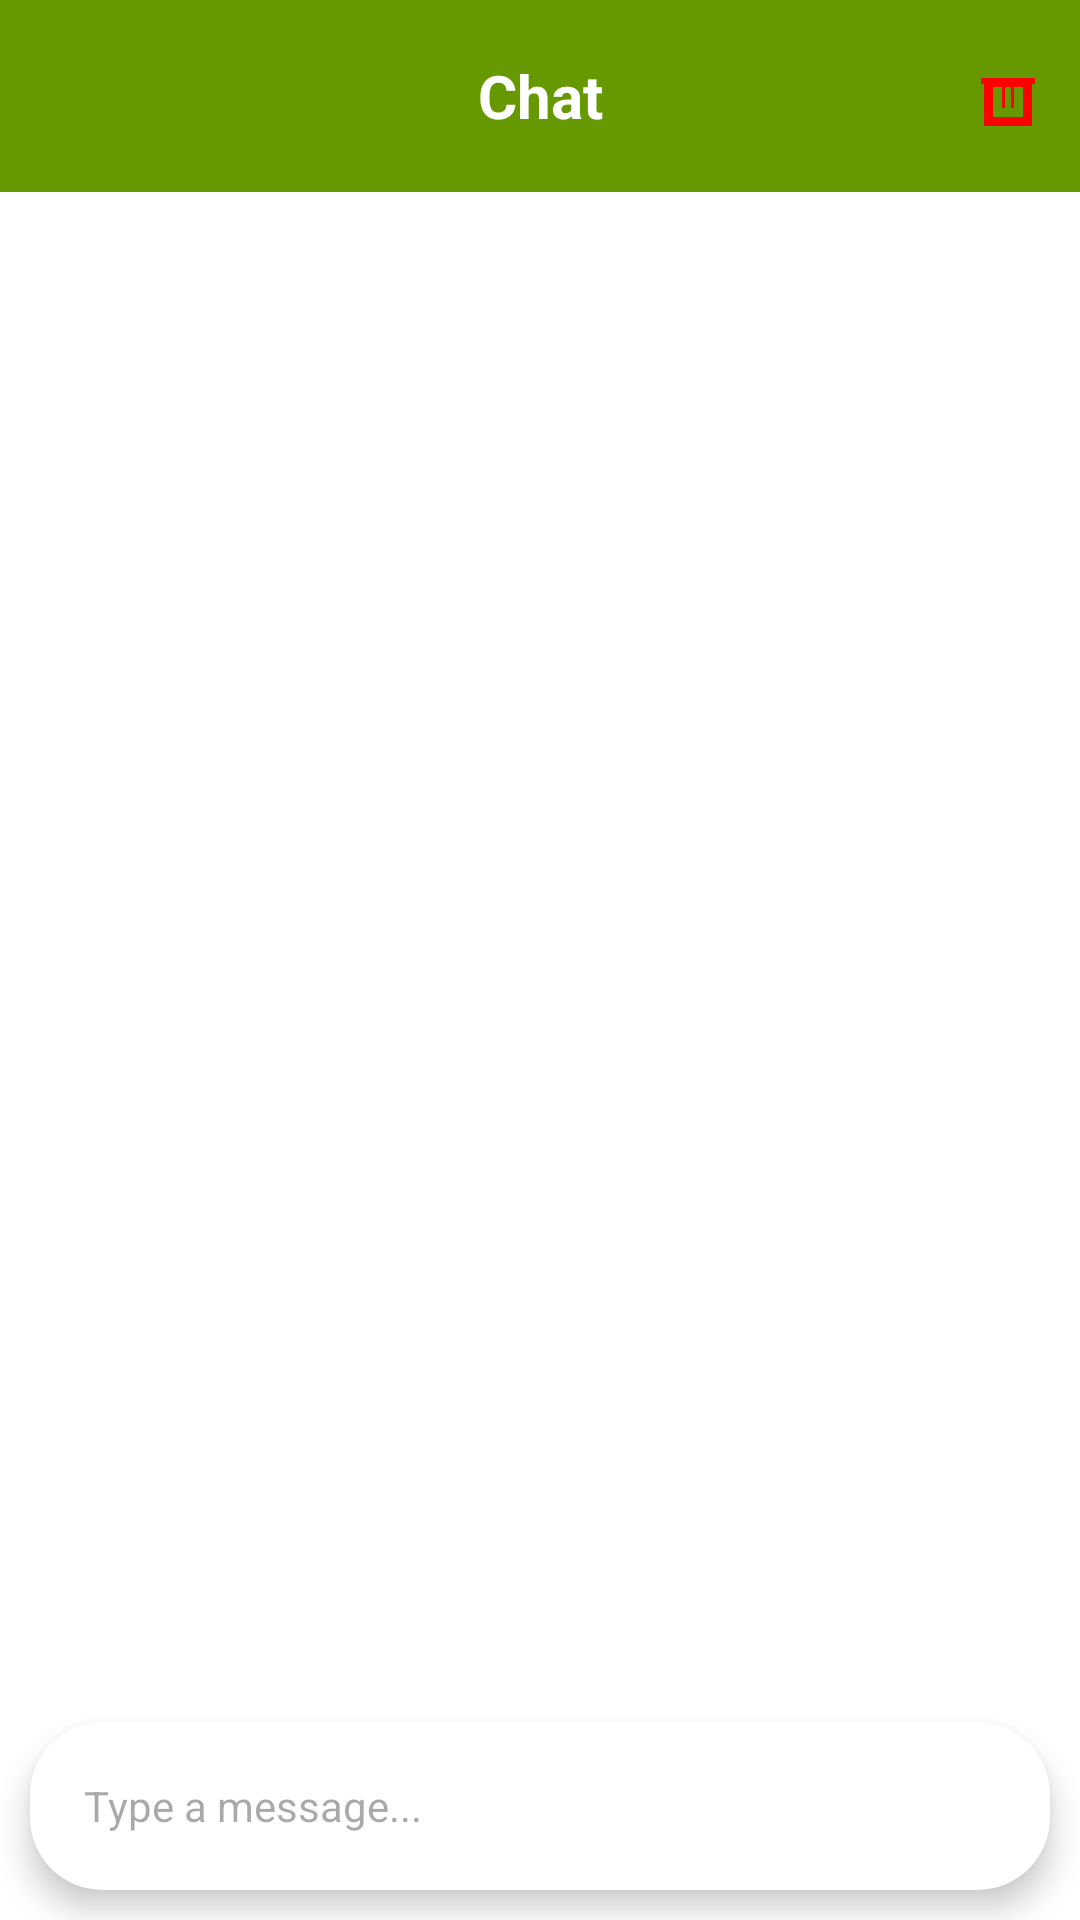

Produce the Android XML layout that renders to this screen, including the resource entries it uses.
<!-- AndroidManifest.xml: application theme Theme.Evchargerlocator_androidapplication -->
<!-- res/layout/activity_message.xml -->
<?xml version="1.0" encoding="utf-8"?>
<androidx.constraintlayout.widget.ConstraintLayout
    xmlns:android="http://schemas.android.com/apk/res/android"
    xmlns:app="http://schemas.android.com/apk/res-auto"
    xmlns:tools="http://schemas.android.com/tools"
    android:layout_width="match_parent"
    android:layout_height="match_parent"
    android:background="@color/white"
    tools:context=".MessageActivity">

    

    

    <androidx.appcompat.widget.Toolbar
        android:id="@+id/chatToolbar"
        android:layout_width="match_parent"
        android:layout_height="wrap_content"
        android:background="@android:color/holo_green_dark"
        app:layout_constraintTop_toTopOf="parent"
        app:popupTheme="@style/ThemeOverlay.AppCompat.Light"
        app:titleTextColor="@android:color/white"
        tools:layout_editor_absoluteX="1dp"
        tools:ignore="MissingConstraints">

        
        <ImageView
            android:id="@+id/backButton"
            android:layout_width="30dp"
            android:layout_height="30dp"
            android:layout_marginStart="16dp"
            android:clickable="true"
            android:contentDescription="Back"
            android:focusable="true"
            android:src="@drawable/ic_back" />

        
        <TextView
            android:id="@+id/chatUserName"
            android:layout_width="wrap_content"
            android:layout_height="wrap_content"
            android:layout_gravity="center"
            android:text="Chat"
            android:textColor="@android:color/white"
            android:textSize="20sp"
            android:textStyle="bold" />

        
        <ImageButton
            android:id="@+id/btnClearChat"
            android:layout_width="wrap_content"
            android:layout_height="wrap_content"
            android:layout_gravity="end"
            android:background="@null"
            android:contentDescription="Clear Chat"
            android:padding="12dp"
            android:src="@drawable/ic_delete" />
    </androidx.appcompat.widget.Toolbar>

    <TextView
        android:id="@+id/typingIndicator"
        android:layout_width="wrap_content"
        android:layout_height="wrap_content"
        android:text="User is typing..."
        android:textSize="14sp"
        android:textColor="@color/dark_gray"
        android:visibility="gone"
        android:layout_marginTop="4dp"
        app:layout_constraintStart_toStartOf="parent"
        app:layout_constraintTop_toBottomOf="@id/chatToolbar"
        app:layout_constraintEnd_toEndOf="parent"
        android:gravity="center_horizontal"/>

    
    <androidx.recyclerview.widget.RecyclerView
        android:id="@+id/recyclerViewMessages"
        android:layout_width="0dp"
        android:layout_height="0dp"
        android:layout_marginBottom="8dp"
        android:layout_margin="15dp"
        app:layout_constraintTop_toBottomOf="@id/typingIndicator"
        app:layout_constraintStart_toStartOf="parent"
        app:layout_constraintEnd_toEndOf="parent"
        app:layout_constraintBottom_toTopOf="@id/messageInputLayout"/>

    
    <androidx.cardview.widget.CardView
        android:id="@+id/messageInputLayout"
        android:layout_width="0dp"
        android:layout_height="wrap_content"
        android:layout_margin="10dp"
        app:cardCornerRadius="24dp"
        app:cardElevation="6dp"
        app:layout_constraintBottom_toBottomOf="parent"
        app:layout_constraintStart_toStartOf="parent"
        app:layout_constraintEnd_toEndOf="parent">

        <LinearLayout
            android:layout_width="match_parent"
            android:layout_height="wrap_content"
            android:padding="8dp"
            android:orientation="horizontal"
            android:gravity="center_vertical">

            
            <EditText
                android:id="@+id/etMessage"
                android:layout_width="0dp"
                android:layout_height="40dp"
                android:layout_weight="1"
                android:background="@null"
                android:hint="Type a message..."
                android:textSize="14sp"
                android:padding="10dp"
                android:gravity="center_vertical"
                android:inputType="textMultiLine"
                android:maxLines="3"/>

            
            <ImageButton
                android:id="@+id/btnSend"
                android:layout_width="40dp"
                android:layout_height="40dp"
                android:background="@null"
                android:scaleType="centerInside"
                android:src="@drawable/ic_send"
                android:contentDescription="Send Message"/>
        </LinearLayout>

    </androidx.cardview.widget.CardView>

    
    <LinearLayout
        android:id="@+id/replyPreviewLayout"
        android:layout_width="match_parent"
        android:layout_height="wrap_content"
        android:orientation="horizontal"
        android:padding="8dp"
        android:background="@color/light_gray"
        android:visibility="gone"
        app:layout_constraintBottom_toTopOf="@id/messageInputLayout"
        app:layout_constraintStart_toStartOf="parent"
        app:layout_constraintEnd_toEndOf="parent">

        <TextView
            android:id="@+id/replyMessageText"
            android:layout_width="0dp"
            android:layout_height="wrap_content"
            android:layout_weight="1"
            android:textColor="@android:color/black"
            android:textSize="14sp"
            android:maxLines="2"
            android:ellipsize="end"/>

        <ImageButton
            android:id="@+id/btnCancelReply"
            android:layout_width="24dp"
            android:layout_height="24dp"
            android:background="@null"
            android:scaleType="centerInside"
            android:src="@android:drawable/ic_menu_close_clear_cancel"
            android:contentDescription="Cancel Reply"/>
    </LinearLayout>

</androidx.constraintlayout.widget.ConstraintLayout>
<!-- resources referenced by this layout -->
<resources>
  <color name="dark_gray">#666666</color>
  <color name="light_gray">#D3D3D3</color>
  <color name="white">#FFFFFFFF</color>
  <!-- drawable ic_delete (drawable) -->
  <?xml version="1.0" encoding="utf-8"?>
  <vector xmlns:android="http://schemas.android.com/apk/res/android"
      android:width="24dp"
      android:height="24dp"
      android:viewportWidth="24"
      android:viewportHeight="24">
      <path
          android:fillColor="#FF0000"
          android:pathData="M3,6h18v2H3V6z M7,9h10v10H7V9z M10,9v7h1V9H10z M13,9v7h1V9H13z M4,8v14h16V8H4z" />
  </vector>
  <style name="Theme.Evchargerlocator_androidapplication" parent="Base.Theme.Evchargerlocator_androidapplication" />
  <style name="Base.Theme.Evchargerlocator_androidapplication" parent="Theme.Material3.DayNight.NoActionBar">
          
          <item name="colorPrimary">@color/teal_700</item>
          <item name="colorOnPrimary">@android:color/white</item>
          <item name="colorSecondary">@color/teal_200</item>
          <item name="android:windowBackground">@android:color/white</item>
      </style>
  <color name="teal_700">#018786</color>
  <color name="teal_200">#03DAC5</color>
</resources>
